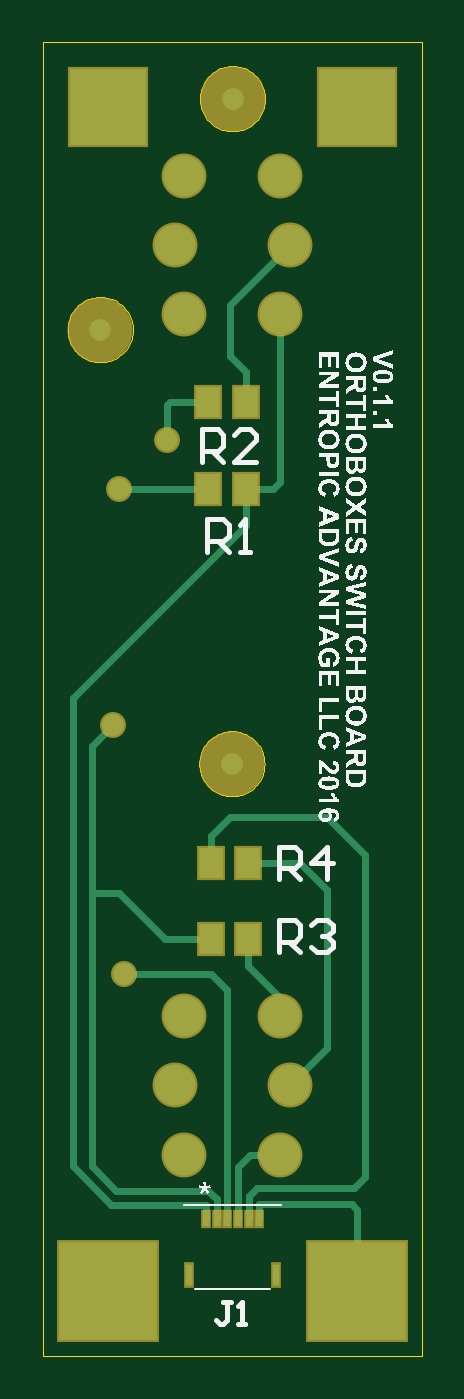
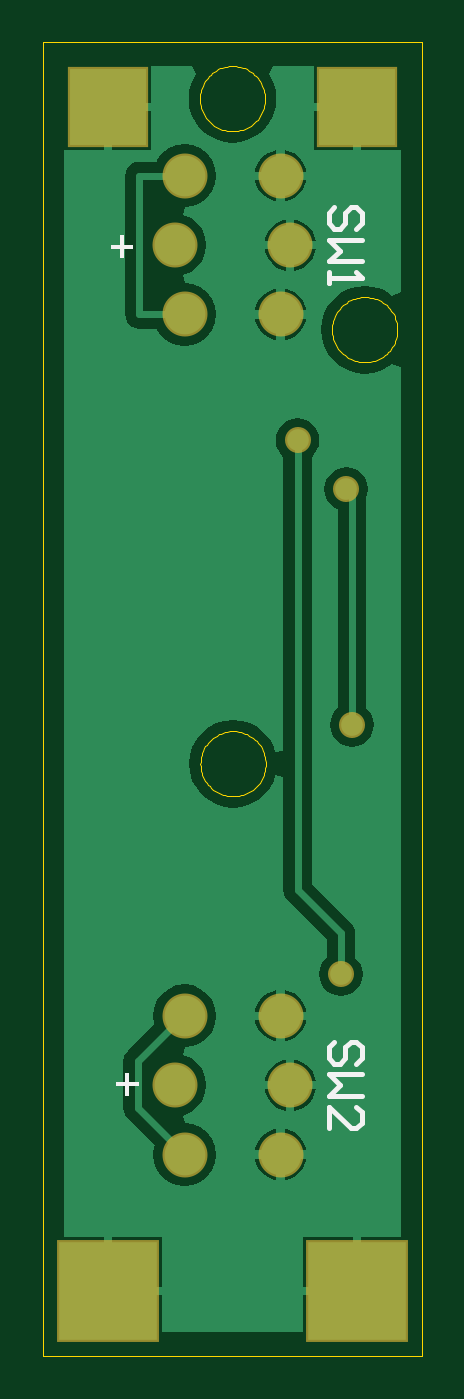
Circuit board: 8 layer files. Board 17.8 x 61.6 mm.
- bottom_copper: pokey-switch-board.gbl (9798 bytes)
- bottom_silk: pokey-switch-board.gbo (1011 bytes)
- bottom_mask: pokey-switch-board.gbs (515 bytes)
- outline: pokey-switch-board.gko (4551 bytes)
- top_copper: pokey-switch-board.gtl (2603 bytes)
- top_silk: pokey-switch-board.gto (88854 bytes)
- paste: pokey-switch-board.gtp (505 bytes)
- top_mask: pokey-switch-board.gts (941 bytes)

=== bottom_copper: pokey-switch-board.gbl (9798 bytes, source omitted) ===
=== bottom_silk: pokey-switch-board.gbo ===
%FSDAX24Y24*%
%MOIN*%
%SFA1B1*%

%IPPOS*%
%ADD19C,0.010000*%
%LNpokey-switch-board-1*%
%LPD*%
G36*
X015576Y030503D02*
X015750D01*
Y030429*
X015576*
Y030253*
X015502*
Y030429*
X015327*
Y030503*
X015502*
Y030677*
X015576*
Y030503*
G37*
G36*
X015476Y015053D02*
X015650D01*
Y014979*
X015476*
Y014803*
X015402*
Y014979*
X015227*
Y015053*
X015402*
Y015227*
X015476*
Y015053*
G37*
G54D19*
X011220Y015400D02*
X011120Y015500D01*
Y015700*
X011220Y015800*
X011320*
X011420Y015700*
Y015500*
X011520Y015400*
X011620*
X011720Y015500*
Y015700*
X011620Y015800*
X011120Y015200D02*
X011720D01*
X011520Y015000*
X011720Y014800*
X011120*
X011720Y014201D02*
Y014600D01*
X011320Y014201*
X011220*
X011120Y014300*
Y014500*
X011220Y014600*
Y030800D02*
X011120Y030900D01*
Y031100*
X011220Y031200*
X011320*
X011420Y031100*
Y030900*
X011520Y030800*
X011620*
X011720Y030900*
Y031100*
X011620Y031200*
X011120Y030600D02*
X011720D01*
X011520Y030400*
X011720Y030200*
X011120*
X011720Y030000D02*
Y029800D01*
Y029900*
X011120*
X011220Y030000*
M02*
=== bottom_mask: pokey-switch-board.gbs ===
%FSDAX24Y24*%
%MOIN*%
%SFA1B1*%

%IPPOS*%
%ADD24R,0.148000X0.148000*%
%ADD25R,0.188000X0.188000*%
%ADD26C,0.083000*%
%ADD27C,0.048000*%
%LNpokey-switch-board-1*%
%LPD*%
G54D24*
X011200Y033050D03*
X015800D03*
G54D25*
X015800Y011200D03*
X011200D03*
G54D26*
X012437Y030500D03*
X014563D03*
X014384Y029220D03*
Y031780D03*
X012614D03*
Y029220D03*
X012437Y015000D03*
X014563D03*
X014384Y013720D03*
Y016280D03*
X012614D03*
Y013720D03*
G54D27*
X012300Y026900D03*
X011400Y026000D03*
X011300Y021650D03*
X011500Y017050D03*
M02*
=== outline: pokey-switch-board.gko ===
%FSDAX24Y24*%
%MOIN*%
%SFA1B1*%

%IPPOS*%
%ADD28C,0.001000*%
%LNpokey-switch-board-1*%
%LPD*%
G54D28*
X014102Y033200D02*
D01*
X014100Y033241*
X014096Y033283*
X014088Y033325*
X014078Y033365*
X014065Y033405*
X014049Y033444*
X014031Y033482*
X014010Y033519*
X013987Y033553*
X013961Y033586*
X013933Y033618*
X013902Y033647*
X013870Y033674*
X013836Y033699*
X013801Y033721*
X013763Y033741*
X013725Y033758*
X013686Y033772*
X013645Y033784*
X013604Y033792*
X013562Y033798*
X013521Y033801*
X013478*
X013437Y033798*
X013395Y033792*
X013354Y033784*
X013313Y033772*
X013274Y033758*
X013236Y033741*
X013199Y033721*
X013163Y033699*
X013129Y033674*
X013097Y033647*
X013066Y033618*
X013038Y033586*
X013012Y033553*
X012989Y033519*
X012968Y033482*
X012950Y033444*
X012934Y033405*
X012921Y033365*
X012911Y033325*
X012903Y033283*
X012899Y033241*
X012898Y033200*
X012899Y033158*
X012903Y033116*
X012911Y033074*
X012921Y033034*
X012934Y032994*
X012950Y032955*
X012968Y032917*
X012989Y032880*
X013012Y032846*
X013038Y032813*
X013066Y032781*
X013097Y032752*
X013129Y032725*
X013163Y032700*
X013199Y032678*
X013236Y032658*
X013274Y032641*
X013313Y032627*
X013354Y032615*
X013395Y032607*
X013437Y032601*
X013478Y032598*
X013521*
X013562Y032601*
X013604Y032607*
X013645Y032615*
X013686Y032627*
X013725Y032641*
X013763Y032658*
X013801Y032678*
X013836Y032700*
X013870Y032725*
X013902Y032752*
X013933Y032781*
X013961Y032813*
X013987Y032846*
X014010Y032880*
X014031Y032917*
X014049Y032955*
X014065Y032994*
X014078Y033034*
X014088Y033074*
X014096Y033116*
X014100Y033158*
X014102Y033200*
X014092Y020930D02*
D01*
X014090Y020971*
X014086Y021013*
X014078Y021055*
X014068Y021095*
X014055Y021135*
X014039Y021174*
X014021Y021212*
X014000Y021249*
X013977Y021283*
X013951Y021316*
X013923Y021348*
X013892Y021377*
X013860Y021404*
X013826Y021429*
X013791Y021451*
X013753Y021471*
X013715Y021488*
X013676Y021502*
X013635Y021514*
X013594Y021522*
X013552Y021528*
X013511Y021531*
X013468*
X013427Y021528*
X013385Y021522*
X013344Y021514*
X013303Y021502*
X013264Y021488*
X013226Y021471*
X013189Y021451*
X013153Y021429*
X013119Y021404*
X013087Y021377*
X013056Y021348*
X013028Y021316*
X013002Y021283*
X012979Y021249*
X012958Y021212*
X012940Y021174*
X012924Y021135*
X012911Y021095*
X012901Y021055*
X012893Y021013*
X012889Y020971*
X012888Y020930*
X012889Y020888*
X012893Y020846*
X012901Y020804*
X012911Y020764*
X012924Y020724*
X012940Y020685*
X012958Y020647*
X012979Y020610*
X013002Y020576*
X013028Y020543*
X013056Y020511*
X013087Y020482*
X013119Y020455*
X013153Y020430*
X013189Y020408*
X013226Y020388*
X013264Y020371*
X013303Y020357*
X013344Y020345*
X013385Y020337*
X013427Y020331*
X013468Y020328*
X013511*
X013552Y020331*
X013594Y020337*
X013635Y020345*
X013676Y020357*
X013715Y020371*
X013753Y020388*
X013791Y020408*
X013826Y020430*
X013860Y020455*
X013892Y020482*
X013923Y020511*
X013951Y020543*
X013977Y020576*
X014000Y020610*
X014021Y020647*
X014039Y020685*
X014055Y020724*
X014068Y020764*
X014078Y020804*
X014086Y020846*
X014090Y020888*
X014092Y020930*
X011662Y028940D02*
D01*
X011660Y028981*
X011656Y029023*
X011648Y029065*
X011638Y029105*
X011625Y029145*
X011609Y029184*
X011591Y029222*
X011570Y029259*
X011547Y029293*
X011521Y029326*
X011493Y029358*
X011462Y029387*
X011430Y029414*
X011396Y029439*
X011361Y029461*
X011323Y029481*
X011285Y029498*
X011246Y029512*
X011205Y029524*
X011164Y029532*
X011122Y029538*
X011081Y029541*
X011038*
X010997Y029538*
X010955Y029532*
X010914Y029524*
X010873Y029512*
X010834Y029498*
X010796Y029481*
X010759Y029461*
X010723Y029439*
X010689Y029414*
X010657Y029387*
X010626Y029358*
X010598Y029326*
X010572Y029293*
X010549Y029259*
X010528Y029222*
X010510Y029184*
X010494Y029145*
X010481Y029105*
X010471Y029065*
X010463Y029023*
X010459Y028981*
X010458Y028940*
X010459Y028898*
X010463Y028856*
X010471Y028814*
X010481Y028774*
X010494Y028734*
X010510Y028695*
X010528Y028657*
X010549Y028620*
X010572Y028586*
X010598Y028553*
X010626Y028521*
X010657Y028492*
X010689Y028465*
X010723Y028440*
X010759Y028418*
X010796Y028398*
X010834Y028381*
X010873Y028367*
X010914Y028355*
X010955Y028347*
X010997Y028341*
X011038Y028338*
X011081*
X011122Y028341*
X011164Y028347*
X011205Y028355*
X011246Y028367*
X011285Y028381*
X011323Y028398*
X011361Y028418*
X011396Y028440*
X011430Y028465*
X011462Y028492*
X011493Y028521*
X011521Y028553*
X011547Y028586*
X011570Y028620*
X011591Y028657*
X011609Y028695*
X011625Y028734*
X011638Y028774*
X011648Y028814*
X011656Y028856*
X011660Y028898*
X011662Y028940*
X010000Y010000D02*
Y034250D01*
X017000*
Y010000D02*
Y034250D01*
X010000Y010000D02*
X017000D01*
M02*
=== top_copper: pokey-switch-board.gtl ===
%FSDAX24Y24*%
%MOIN*%
%SFA1B1*%

%IPPOS*%
%ADD10C,0.040000*%
%ADD11R,0.011800X0.027600*%
%ADD12R,0.011800X0.039400*%
%ADD13R,0.045300X0.055100*%
%ADD14C,0.012000*%
%ADD15R,0.140000X0.140000*%
%ADD16R,0.180000X0.180000*%
%ADD17C,0.075000*%
%LNpokey-switch-board-1*%
%LPD*%
G54D10*
X013500Y033200D03*
X013490Y020930D03*
X011060Y028940D03*
X012300Y026900D03*
X011400Y026000D03*
X011300Y021650D03*
X011500Y017050D03*
G54D11*
X013992Y012540D03*
X013795D03*
X013598D03*
X013402D03*
X013205D03*
X013008D03*
G54D12*
X014303Y011497D03*
X012697D03*
G54D13*
X013744Y026000D03*
X013056D03*
X013744Y027600D03*
X013056D03*
X013794Y017700D03*
X013106D03*
X013794Y019100D03*
X013106D03*
G54D14*
X013744Y025344D02*
Y026000D01*
X010550Y022150D02*
X013744Y025344D01*
X014384Y026134D02*
Y029220D01*
X014250Y026000D02*
X014384Y026134D01*
X012300Y026900D02*
Y027550D01*
X012350Y027600*
X010550Y013500D02*
Y022150D01*
X011400Y026000D02*
X013056D01*
X013744D02*
X014250D01*
X013744Y027600D02*
Y028156D01*
X013450Y028450D02*
X013744Y028156D01*
X013450Y028450D02*
Y029387D01*
X014563Y030500*
X012350Y027600D02*
X013056D01*
X013992Y012800D02*
X015700D01*
X015750Y013100D02*
X015950Y013300D01*
X013945Y013100D02*
X015750D01*
X013795Y012950D02*
X013945Y013100D01*
X015700Y012800D02*
X015800Y012700D01*
Y011200D02*
Y012700D01*
X015250Y015687D02*
Y018600D01*
X014750Y019100D02*
X015250Y018600D01*
X013794Y019100D02*
X014750D01*
X014563Y015000D02*
X015250Y015687D01*
X012250Y017700D02*
X013106D01*
X011400Y018550D02*
X012250Y017700D01*
X010900Y018550D02*
X011400D01*
X010900D02*
Y021250D01*
Y013500D02*
Y018550D01*
Y013500D02*
X011350Y013050D01*
X010900Y021250D02*
X011300Y021650D01*
X013106Y019100D02*
Y019594D01*
X013100Y019600D02*
X013106Y019594D01*
X013100Y019600D02*
X013450Y019950D01*
X015250*
X015950Y019250*
Y013300D02*
Y019250D01*
X013100Y017050D02*
X013402Y016748D01*
X011500Y017050D02*
X013100D01*
X013820Y013720D02*
X014384D01*
X013598Y013498D02*
X013820Y013720D01*
X011350Y013050D02*
X013050D01*
X013205Y012895*
X010550Y013500D02*
X011258Y012792D01*
X013794Y017206D02*
X014384Y016616D01*
Y016280D02*
Y016616D01*
X013794Y017206D02*
Y017700D01*
X011258Y012792D02*
X013008D01*
X013992Y012540D02*
Y012800D01*
X013795Y012540D02*
Y012950D01*
X013598Y012540D02*
Y013498D01*
X013402Y012540D02*
Y016748D01*
X013205Y012540D02*
Y012895D01*
X013008Y012540D02*
Y012792D01*
G54D15*
X011200Y033050D03*
X015800D03*
G54D16*
X015800Y011200D03*
X011200D03*
G54D17*
X012437Y030500D03*
X014563D03*
X014384Y029220D03*
Y031780D03*
X012614D03*
Y029220D03*
X012437Y015000D03*
X014563D03*
X014384Y013720D03*
Y016280D03*
X012614D03*
Y013720D03*
M02*
=== top_silk: pokey-switch-board.gto (88854 bytes, source omitted) ===
=== paste: pokey-switch-board.gtp ===
%FSDAX24Y24*%
%MOIN*%
%SFA1B1*%

%IPPOS*%
%ADD10C,0.040000*%
%ADD11R,0.011800X0.027600*%
%ADD12R,0.011800X0.039400*%
%ADD13R,0.045300X0.055100*%
%LNpokey-switch-board-1*%
%LPD*%
G54D10*
X013500Y033200D03*
X013490Y020930D03*
X011060Y028940D03*
G54D11*
X013992Y012540D03*
X013795D03*
X013598D03*
X013402D03*
X013205D03*
X013008D03*
G54D12*
X014303Y011497D03*
X012697D03*
G54D13*
X013744Y026000D03*
X013056D03*
X013744Y027600D03*
X013056D03*
X013794Y017700D03*
X013106D03*
X013794Y019100D03*
X013106D03*
M02*
=== top_mask: pokey-switch-board.gts ===
%FSDAX24Y24*%
%MOIN*%
%SFA1B1*%

%IPPOS*%
%ADD20C,0.120000*%
%ADD21R,0.019800X0.035600*%
%ADD22R,0.019800X0.047400*%
%ADD23R,0.053300X0.063100*%
%ADD24R,0.148000X0.148000*%
%ADD25R,0.188000X0.188000*%
%ADD26C,0.083000*%
%ADD27C,0.048000*%
%LNpokey-switch-board-1*%
%LPD*%
G54D20*
X013500Y033200D03*
X013490Y020930D03*
X011060Y028940D03*
G54D21*
X013992Y012540D03*
X013795D03*
X013598D03*
X013402D03*
X013205D03*
X013008D03*
G54D22*
X014303Y011497D03*
X012697D03*
G54D23*
X013744Y026000D03*
X013056D03*
X013744Y027600D03*
X013056D03*
X013794Y017700D03*
X013106D03*
X013794Y019100D03*
X013106D03*
G54D24*
X011200Y033050D03*
X015800D03*
G54D25*
X015800Y011200D03*
X011200D03*
G54D26*
X012437Y030500D03*
X014563D03*
X014384Y029220D03*
Y031780D03*
X012614D03*
Y029220D03*
X012437Y015000D03*
X014563D03*
X014384Y013720D03*
Y016280D03*
X012614D03*
Y013720D03*
G54D27*
X012300Y026900D03*
X011400Y026000D03*
X011300Y021650D03*
X011500Y017050D03*
M02*
